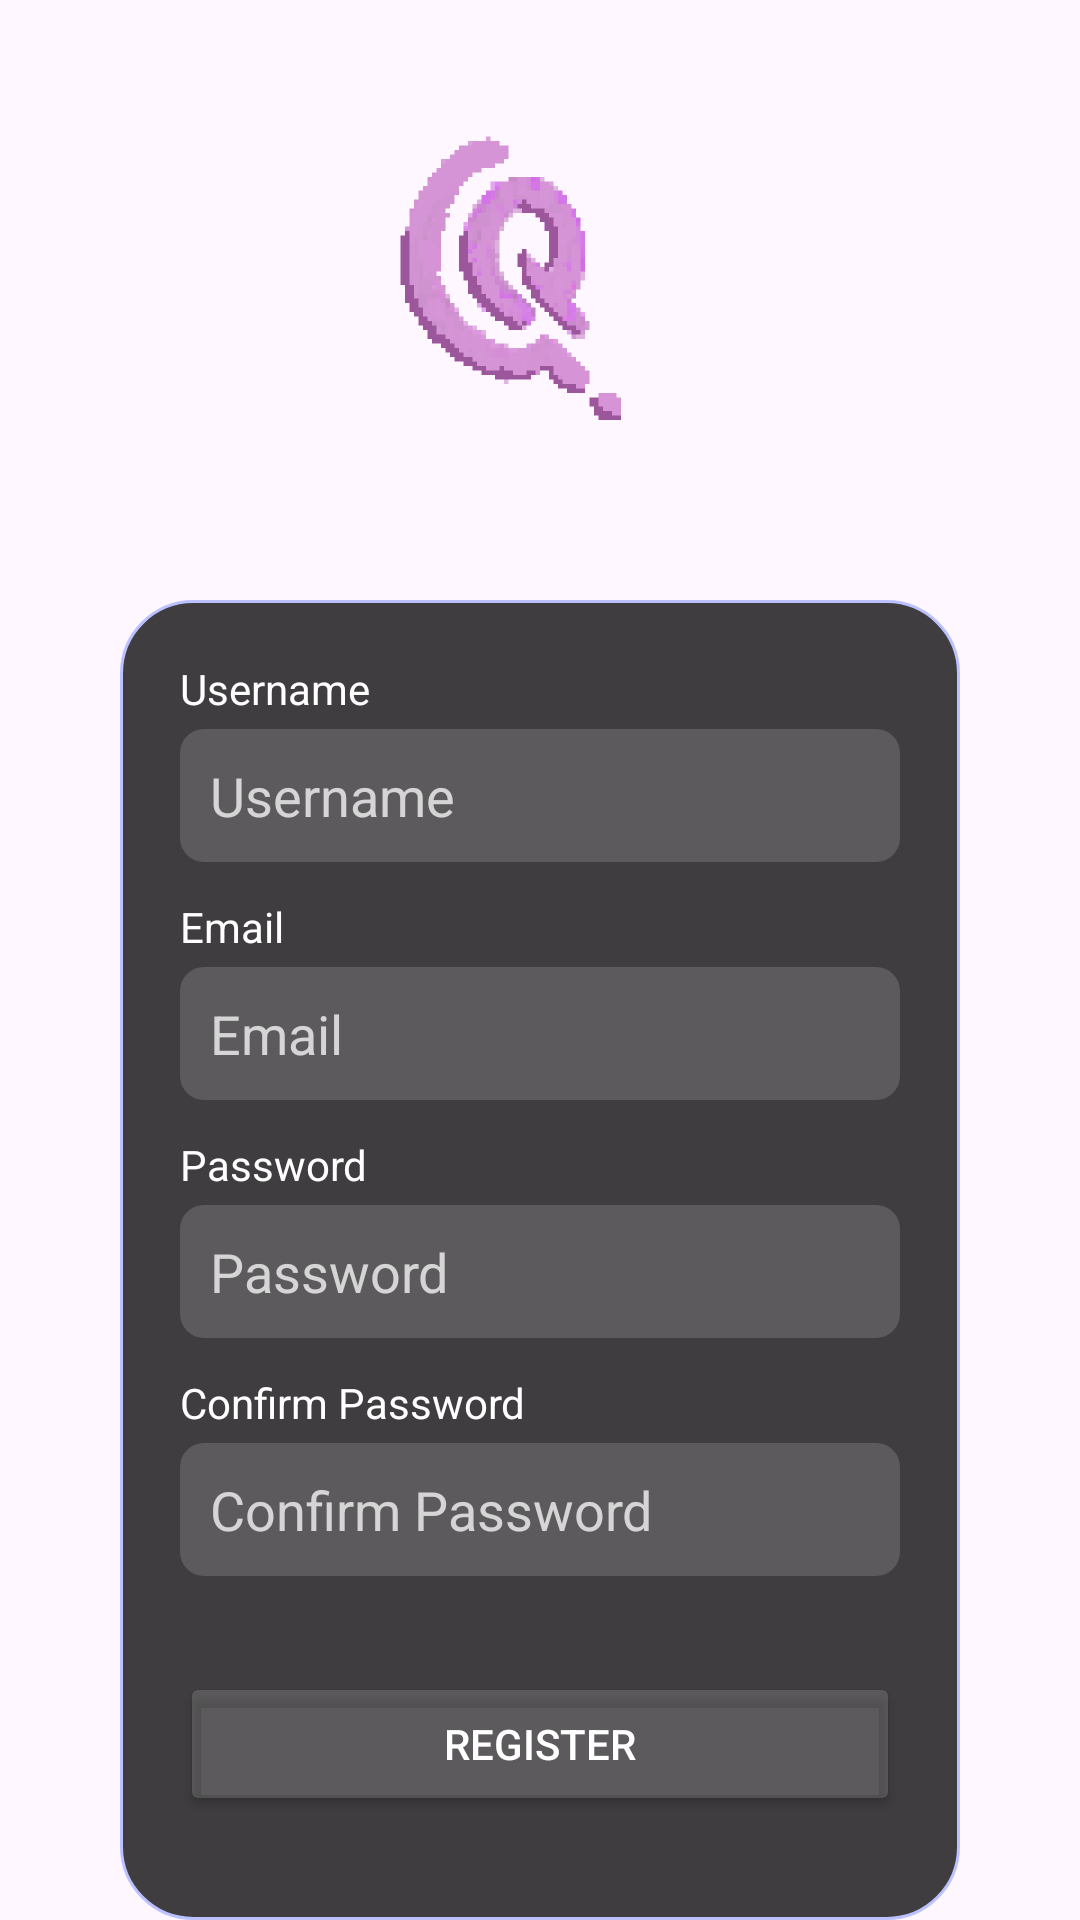

Write the Android layout XML for this screen, with the resource values it uses.
<!-- AndroidManifest.xml: application theme Theme.ProjectPTS -->
<!-- res/layout/activity_sign_up.xml -->
<?xml version="1.0" encoding="utf-8"?>
<LinearLayout xmlns:android="http://schemas.android.com/apk/res/android"
    xmlns:tools="http://schemas.android.com/tools"
    xmlns:app="http://schemas.android.com/apk/res-auto"
    android:id="@+id/main"
    android:layout_width="match_parent"
    android:layout_height="match_parent"
    android:orientation="vertical"
    android:gravity="center_horizontal"
    android:background="@drawable/background_3"
    tools:context=".SignUp">

    
    <ImageView
        android:id="@+id/imageView"
        android:layout_width="200dp"
        android:layout_height="150dp"
        android:layout_marginTop="20dp"
        android:scaleType="centerInside"
        app:srcCompat="@drawable/logo" />

    
    <LinearLayout
        android:layout_width="match_parent"
        android:layout_height="wrap_content"
        android:layout_marginTop="30dp"
        android:layout_marginLeft="40dp"
        android:layout_marginRight="40dp"
        android:orientation="vertical"
        android:background="@drawable/rounded_background"
        android:padding="20dp">

        
        <TextView
            android:id="@+id/txtusernamesignup"
            android:layout_width="wrap_content"
            android:layout_height="wrap_content"
            android:text="Username"
            android:textColor="#ffffff"
            android:layout_marginBottom="4dp"/>

        <EditText
            android:id="@+id/editTextUsername"
            android:layout_width="match_parent"
            android:layout_height="wrap_content"
            android:hint="Username"
            android:textColorHint="@color/hintputih"
            android:textColor="@color/black"
            android:background="@drawable/radius_retangle"
            android:padding="10dp"
            android:inputType="textPersonName"
            android:layout_marginBottom="12dp"/>

        
        <TextView
            android:id="@+id/txtemailsignup"
            android:layout_width="wrap_content"
            android:layout_height="wrap_content"
            android:text="Email"
            android:textColor="#ffffff"
            android:layout_marginBottom="4dp"/>

        <EditText
            android:id="@+id/editTextEmail"
            android:layout_width="match_parent"
            android:layout_height="wrap_content"
            android:background="@drawable/radius_retangle"
            android:hint="Email"
            android:textColorHint="@color/hintputih"
            android:textColor="@color/black"
            android:padding="10dp"
            android:inputType="textEmailAddress"
            android:layout_marginBottom="12dp"/>

        
        <TextView
            android:id="@+id/txtpasswordsignup"
            android:layout_width="wrap_content"
            android:layout_height="wrap_content"
            android:text="Password"
            android:textColor="#ffffff"
            android:layout_marginBottom="4dp"/>

        <EditText
            android:id="@+id/editTextPassword"
            android:layout_width="match_parent"
            android:layout_height="wrap_content"
            android:hint="Password"
            android:textColorHint="@color/hintputih"
            android:textColor="@color/black"
            android:background="@drawable/radius_retangle"
            android:padding="10dp"
            android:inputType="textPassword"
            android:layout_marginBottom="12dp"/>

        
        <TextView
            android:id="@+id/txtconfirmpasswordsignup"
            android:layout_width="wrap_content"
            android:layout_height="wrap_content"
            android:text="Confirm Password"
            android:textColor="#ffffff"
            android:layout_marginBottom="4dp"/>

        <EditText
            android:id="@+id/editTextConfirmPassword"
            android:layout_width="match_parent"
            android:layout_height="wrap_content"
            android:hint="Confirm Password"
            android:textColorHint="@color/hintputih"
            android:textColor="@color/black"
            android:background="@drawable/radius_retangle"
            android:padding="10dp"
            android:inputType="textPassword"
            android:layout_marginBottom="20dp"/>

        
        <Button
            android:id="@+id/buttonRegister"
            android:layout_width="match_parent"
            android:layout_height="wrap_content"
            android:text="Register"
            android:backgroundTint="@color/putihtransparant"
            android:textColor="#ffffff"
            android:layout_marginTop="12dp"
            android:layout_marginBottom="12dp"/>

        
        <Button
            android:id="@+id/buttonGoogle"
            android:layout_width="match_parent"
            android:layout_height="wrap_content"
            android:text="Login dengan Google"
            android:backgroundTint="@color/putihtransparant"
            android:textColor="#ffffff"/>
    </LinearLayout>
</LinearLayout>
<!-- resources referenced by this layout -->
<resources>
  <color name="black">#FF000000</color>
  <color name="hintputih">#BEFFFFFF</color>
  <color name="putihtransparant">#26FFFFFF</color>
  <!-- drawable logo: png bitmap (drawable, 20898 bytes) -->
  <!-- drawable radius_retangle (drawable) -->
  <?xml version="1.0" encoding="utf-8"?>
  <shape xmlns:android="http://schemas.android.com/apk/res/android"
      android:shape="rectangle">
  
      
      <solid android:color="@color/putihtransparant" />
  
      
      <corners android:radius="8dp" />
  
      
      <padding android:left="8dp"
          android:top="8dp"
          android:right="8dp"
          android:bottom="8dp" />
  
      
  </shape>
  <!-- drawable rounded_background (drawable) -->
  <?xml version="1.0" encoding="utf-8"?>
  <shape xmlns:android="http://schemas.android.com/apk/res/android"
      android:shape="rectangle">
  
      
      <solid android:color="@color/hitamtransparant" />
  
      
      <corners android:radius="24dp" />
  
      
      <padding android:left="8dp"
          android:top="8dp"
          android:right="8dp"
          android:bottom="8dp" />
  
      
      <stroke
          android:width="1dp"
          android:color="#BBC2FF" />
  </shape>
  <style name="Theme.ProjectPTS" parent="Base.Theme.ProjectPTS" />
  <color name="hitamtransparant">#C0000000</color>
  <style name="Base.Theme.ProjectPTS" parent="Theme.Material3.DayNight.NoActionBar">
          
          
      </style>
</resources>
